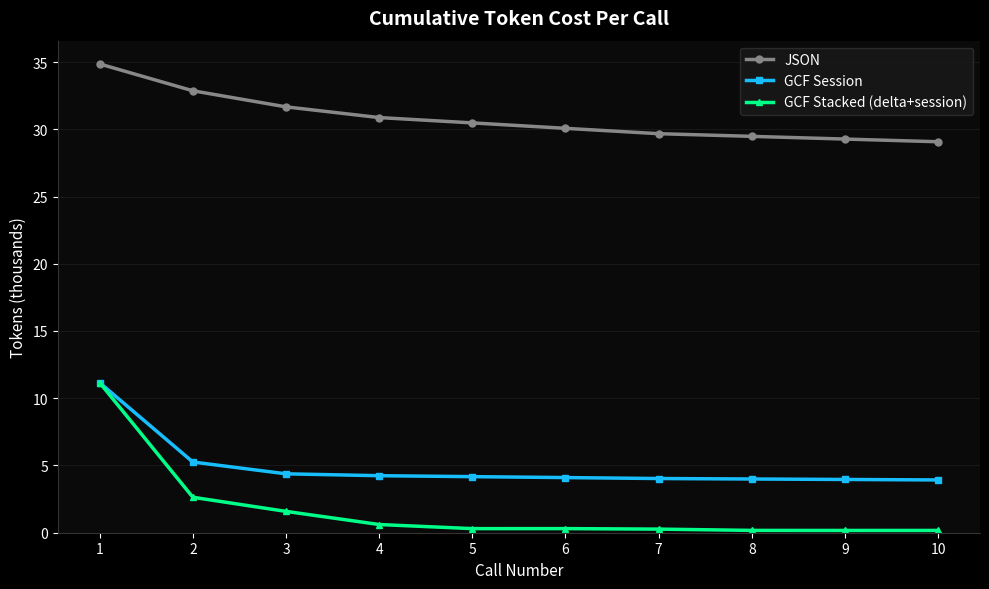

Write the Python code that produced this figure. (Note: this script raises an exception after producing the figure.)
#!/usr/bin/env python3
"""Generate session savings benchmark charts for GCF documentation.

Usage:
    python session-savings-charts.py             # dark theme (default)
    python session-savings-charts.py --light     # light theme
    python session-savings-charts.py --both      # generate both variants
"""

import argparse
import matplotlib
matplotlib.use('Agg')
import matplotlib.pyplot as plt
import numpy as np

# Style constants
BG = '#0a0a0a'
TEXT = '#ffffff'
GRID = '#333333'
LEGEND_BG = '#1a1a1a'
CYAN = '#18befc'
GREEN = '#00ff88'
GRAY = '#888888'
DPI = 150
FIGSIZE = (10, 6)
LIGHT = False

OUT = '/Users/dayna.blackwell/code/gcf/docs/public/charts'


def set_theme(light=False):
    global BG, TEXT, GRID, LEGEND_BG, LIGHT
    LIGHT = light
    if light:
        BG, TEXT, GRID, LEGEND_BG = 'white', '#1a1a1a', '#cccccc', '#f0f0f0'
        plt.style.use('default')
    else:
        BG, TEXT, GRID, LEGEND_BG = '#0a0a0a', '#ffffff', '#333333', '#1a1a1a'
        plt.style.use('dark_background')


def suffix():
    return '-light' if LIGHT else ''


def style_ax(ax, title):
    ax.set_facecolor(BG)
    ax.figure.set_facecolor(BG)
    ax.set_title(title, color=TEXT, fontsize=14, fontweight='bold', pad=12)
    ax.tick_params(colors=TEXT, labelsize=10)
    ax.spines['top'].set_visible(False)
    ax.spines['right'].set_visible(False)
    ax.spines['bottom'].set_color(GRID)
    ax.spines['left'].set_color(GRID)
    ax.grid(axis='y', color=GRID, linewidth=0.5, alpha=0.5 if not LIGHT else 0.7)
    ax.xaxis.label.set_color(TEXT)
    ax.yaxis.label.set_color(TEXT)


def chart1():
    calls = list(range(1, 11))
    json_t  = [34854, 32862, 31666, 30870, 30474, 30070, 29672, 29473, 29272, 29072]
    sess_t  = [11154, 5257, 4380, 4240, 4170, 4100, 4030, 3995, 3960, 3925]
    stack_t = [11154, 2636, 1587, 610, 305, 306, 268, 173, 169, 171]

    fig, ax = plt.subplots(figsize=FIGSIZE)
    style_ax(ax, 'Cumulative Token Cost Per Call')

    ax.plot(calls, [t / 1000 for t in json_t],  color=GRAY,  linewidth=2.5, marker='o', markersize=5, label='JSON')
    ax.plot(calls, [t / 1000 for t in sess_t],  color=CYAN,  linewidth=2.5, marker='s', markersize=5, label='GCF Session')
    ax.plot(calls, [t / 1000 for t in stack_t], color=GREEN, linewidth=2.5, marker='^', markersize=5, label='GCF Stacked (delta+session)')

    ax.set_xlabel('Call Number', fontsize=11)
    ax.set_ylabel('Tokens (thousands)', fontsize=11)
    ax.set_xticks(calls)
    ax.legend(facecolor=LEGEND_BG, edgecolor=GRID, labelcolor=TEXT, fontsize=10)
    ax.set_ylim(bottom=0)

    fig.tight_layout()
    name = f'session-savings-curve{suffix()}.png'
    fig.savefig(f'{OUT}/{name}', dpi=DPI, facecolor=BG)
    plt.close(fig)
    print(f'Saved {name}')


def chart2():
    tokenizers = ['Phi-4', 'DeepSeek V3', 'Qwen 2.5', 'Mistral 7B',
                  'Gemma 2', 'Claude', 'LLaMA 3.1', 'GPT-4o']
    savings =    [89.5, 88.3, 88.1, 87.2, 87.3, 87.3, 89.5, 89.4]

    fig, ax = plt.subplots(figsize=FIGSIZE)
    style_ax(ax, 'Session Savings Across Tokenizers (5-call, 500 symbols)')

    y_pos = np.arange(len(tokenizers))
    bars = ax.barh(y_pos, savings, color=CYAN, height=0.6, edgecolor='none')
    ax.set_yticks(y_pos)
    ax.set_yticklabels(tokenizers)
    ax.set_xlabel('Savings vs JSON (%)', fontsize=11)
    ax.set_xlim(80, 92)
    ax.grid(axis='x', color=GRID, linewidth=0.5, alpha=0.5)
    ax.grid(axis='y', visible=False)

    for bar, val in zip(bars, savings):
        ax.text(bar.get_width() + 0.2, bar.get_y() + bar.get_height() / 2,
                f'{val}%', va='center', color=TEXT, fontsize=10, fontweight='bold')

    fig.tight_layout()
    name = f'session-savings-cross-tokenizer{suffix()}.png'
    fig.savefig(f'{OUT}/{name}', dpi=DPI, facecolor=BG)
    plt.close(fig)
    print(f'Saved {name}')


def chart3():
    changes = ['1', '2', '5', '10', '20']
    full  = [2327, 2326, 2325, 2327, 2329]
    sess  = [1100, 1112, 1148, 1213, 1340]
    delta = [110, 139, 267, 501, 920]

    x = np.arange(len(changes))
    width = 0.25

    fig, ax = plt.subplots(figsize=FIGSIZE)
    style_ax(ax, 'Delta Encoding: Topology Change Savings')

    ax.bar(x - width, full,  width, color=GRAY,  label='Full', edgecolor='none')
    ax.bar(x,         sess,  width, color=CYAN,  label='Session', edgecolor='none')
    ax.bar(x + width, delta, width, color=GREEN, label='Delta', edgecolor='none')

    ax.set_xlabel('Devices Changed', fontsize=11)
    ax.set_ylabel('Tokens', fontsize=11)
    ax.set_xticks(x)
    ax.set_xticklabels(changes)
    ax.legend(facecolor=LEGEND_BG, edgecolor=GRID, labelcolor=TEXT, fontsize=10)
    ax.set_ylim(bottom=0)

    fig.tight_layout()
    name = f'delta-topology-savings{suffix()}.png'
    fig.savefig(f'{OUT}/{name}', dpi=DPI, facecolor=BG)
    plt.close(fig)
    print(f'Saved {name}')


if __name__ == '__main__':
    parser = argparse.ArgumentParser(description='Generate session savings charts')
    parser.add_argument('--light', action='store_true')
    parser.add_argument('--both', action='store_true')
    args = parser.parse_args()

    themes = [False, True] if args.both else [args.light]
    for light in themes:
        set_theme(light)
        chart1()
        chart2()
        chart3()
    print('All charts generated.')
